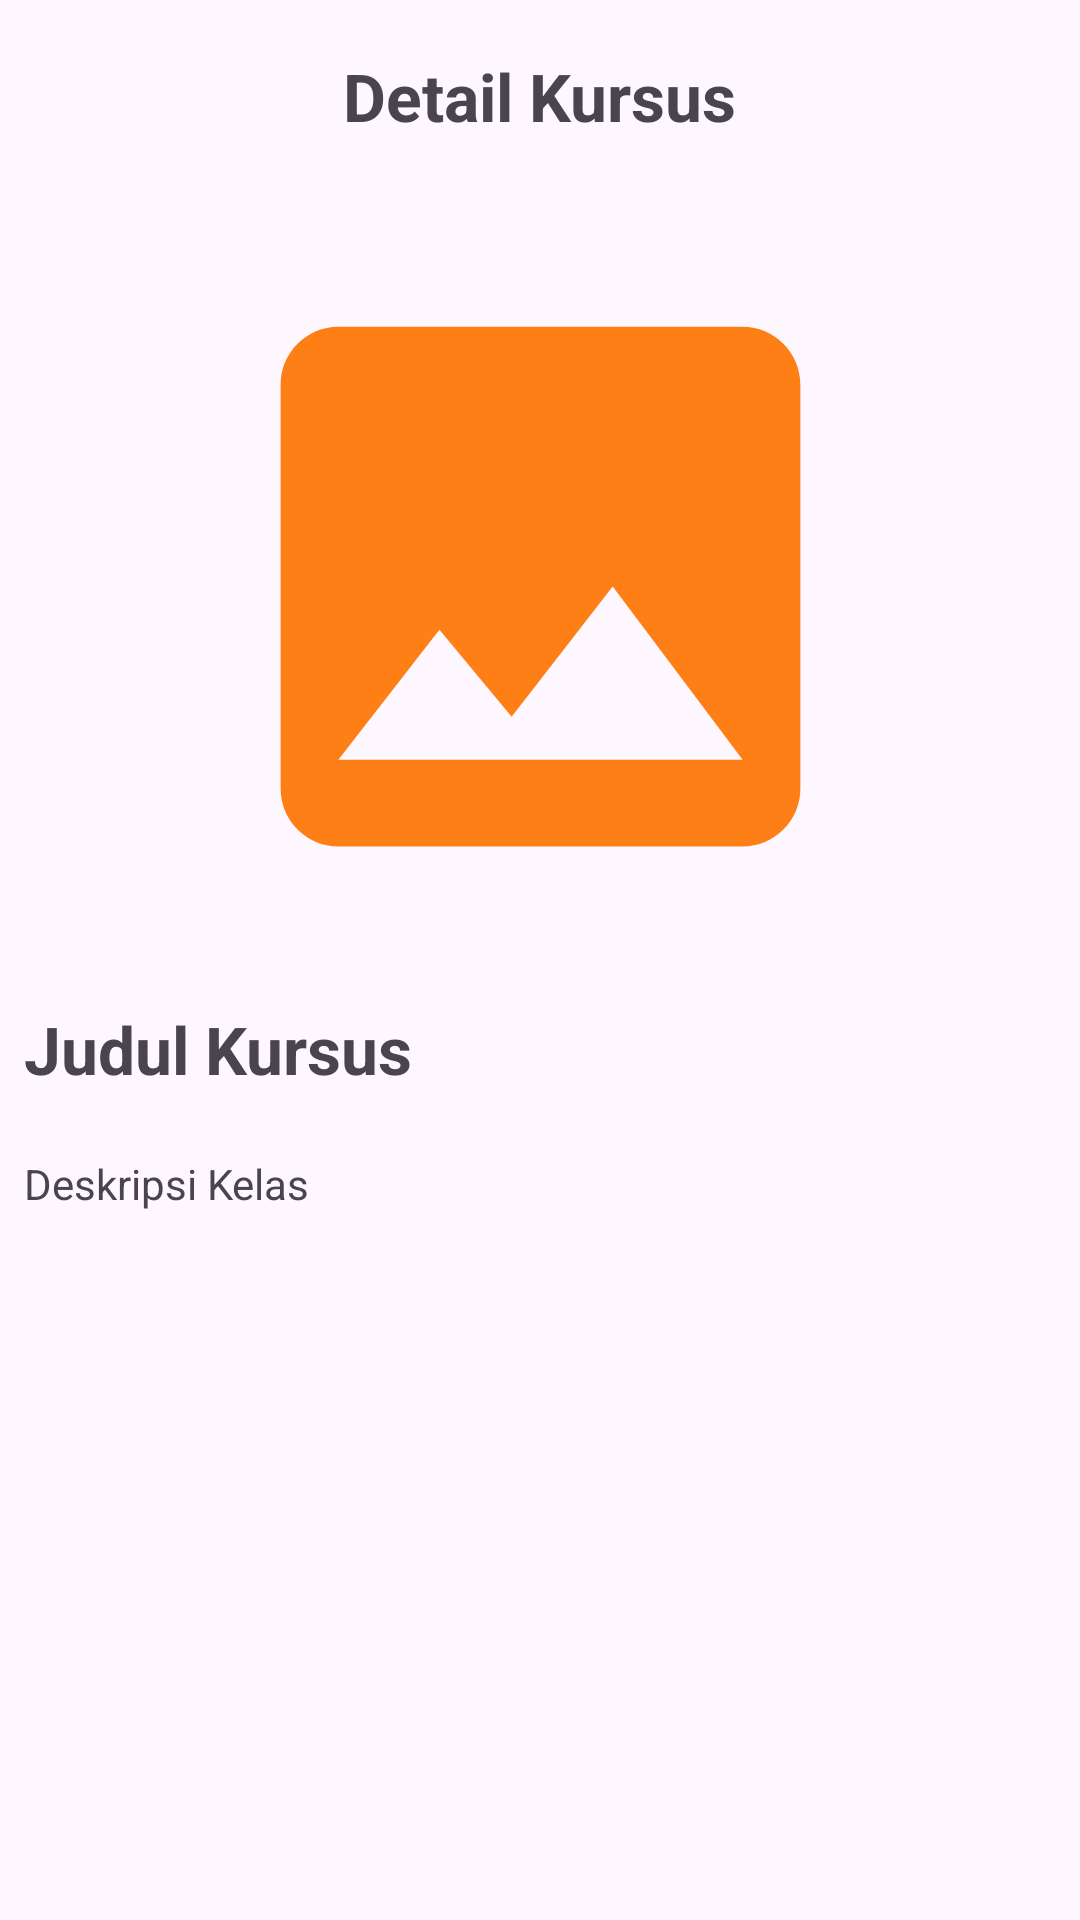

Here is an Android app screen rendered from its layout file. Give the layout XML and the strings, colors and styles it references.
<!-- AndroidManifest.xml: application theme Theme.Terrestrial -->
<!-- res/layout/activity_detail_kursus.xml -->
<?xml version="1.0" encoding="utf-8"?>
<LinearLayout xmlns:android="http://schemas.android.com/apk/res/android"
    xmlns:app="http://schemas.android.com/apk/res-auto"
    xmlns:tools="http://schemas.android.com/tools"
    android:layout_width="match_parent"
    android:layout_height="wrap_content"
    android:orientation="vertical"
    tools:context=".ui.detail.DetailCourseActivity">

    <com.google.android.material.appbar.AppBarLayout
        android:id="@+id/appBarLayout"
        android:layout_width="match_parent"
        android:layout_height="wrap_content"
        app:layout_constraintEnd_toEndOf="parent"
        app:layout_constraintStart_toStartOf="parent"
        app:layout_constraintTop_toTopOf="parent">

        <com.google.android.material.appbar.MaterialToolbar
            android:id="@+id/appBar"
            android:layout_width="match_parent"
            android:layout_height="?attr/actionBarSize">

            <ImageView
                android:id="@+id/back"
                android:layout_width="30dp"
                android:layout_height="30dp"
                android:layout_gravity="left"
                android:src="@drawable/baseline_arrow_back_black_ios_24" />

            <TextView
                android:id="@+id/bar_detail_name"
                android:layout_width="wrap_content"
                android:layout_height="wrap_content"
                android:text="@string/title_Detail_kursus"
                android:layout_gravity="center"
                android:textSize="22sp"
                android:textStyle="bold" />
        </com.google.android.material.appbar.MaterialToolbar>
    </com.google.android.material.appbar.AppBarLayout>

    <ImageView
        android:id="@+id/iv_Pic"
        android:layout_width="match_parent"
        android:layout_height="263dp"
        android:padding="16dp"
        android:scaleType="fitCenter"
        android:src="@drawable/baseline_insert_photo" />

    <TextView
        android:id="@+id/tv_Name"
        android:layout_width="match_parent"
        android:layout_height="50dp"
        android:padding="8dp"
        android:text="@string/title_kursus_name"
        android:textSize="22sp"
        android:textStyle="bold" />

    <TextView
        android:id="@+id/tv_Desc"
        android:layout_width="match_parent"
        android:layout_height="368dp"
        android:gravity="left"
        android:padding="8dp"
        android:text="@string/Description_class"
        android:textSize="14sp" />

</LinearLayout>
<!-- resources referenced by this layout -->
<resources>
  <!-- drawable baseline_insert_photo (drawable) -->
  <vector android:height="24dp" android:tint="#FE7F16"
      android:viewportHeight="24" android:viewportWidth="24"
      android:width="24dp" xmlns:android="http://schemas.android.com/apk/res/android">
      <path android:fillColor="@android:color/white" android:pathData="M21,19V5c0,-1.1 -0.9,-2 -2,-2H5c-1.1,0 -2,0.9 -2,2v14c0,1.1 0.9,2 2,2h14c1.1,0 2,-0.9 2,-2zM8.5,13.5l2.5,3.01L14.5,12l4.5,6H5l3.5,-4.5z"/>
  </vector>
  <string name="Description_class">Deskripsi Kelas</string>
  <string name="title_Detail_kursus">Detail Kursus</string>
  <string name="title_kursus_name">Judul Kursus</string>
  <style name="Theme.Terrestrial" parent="Base.Theme.Terrestrial" />
  <style name="Base.Theme.Terrestrial" parent="Theme.Material3.DayNight.NoActionBar">
          
          
      </style>
</resources>
